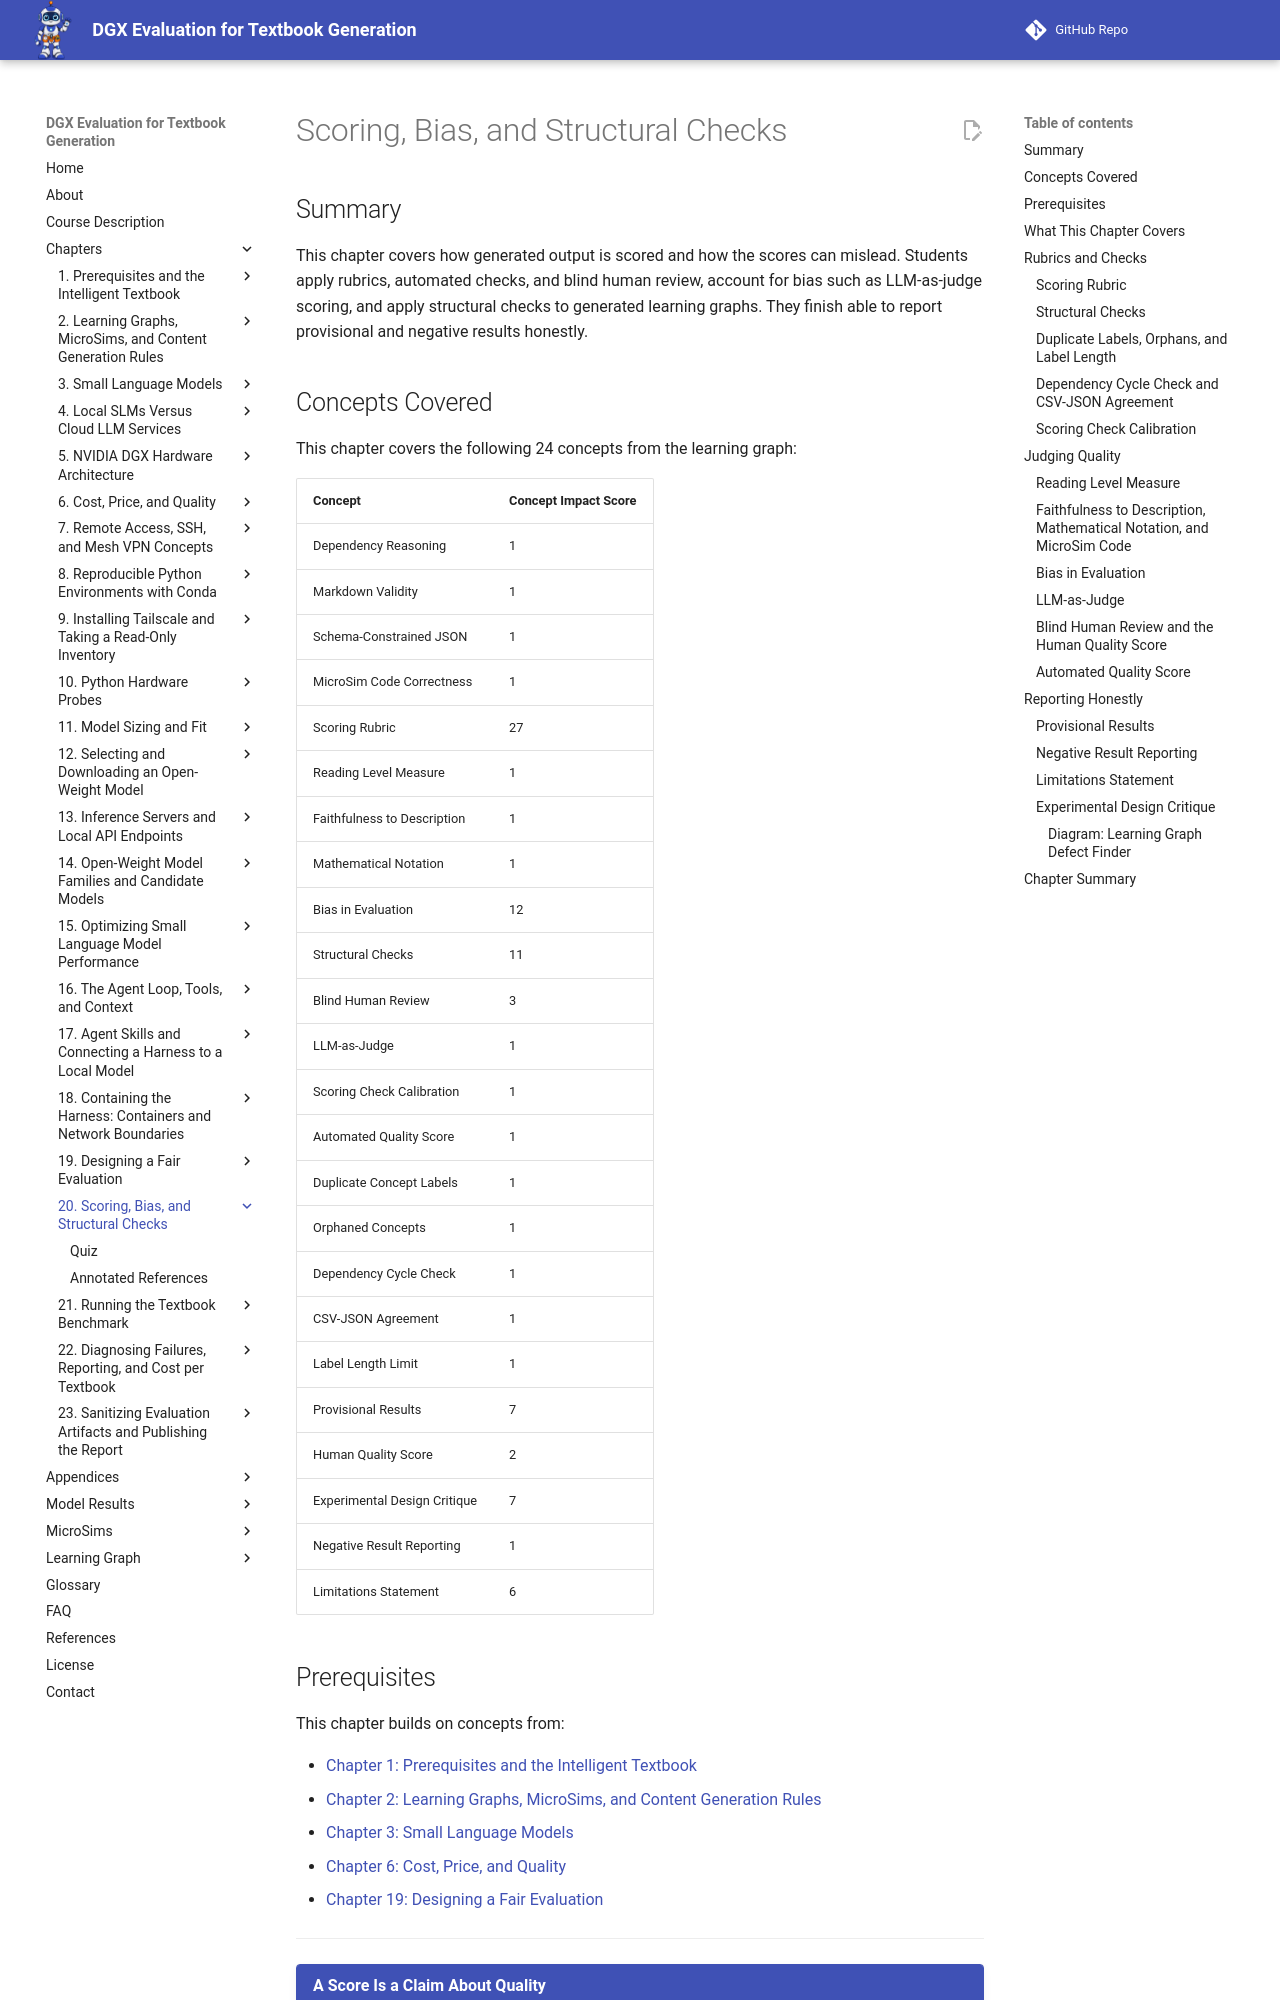

repository: dmccreary/dgx-eval · page: chapters/20-scoring-and-bias/index.html · generator: mkdocs

---
title: "Scoring, Bias, and Structural Checks"
description: "How generated output is scored and how scores mislead: rubrics, structural checks on learning graphs, calibration, bias such as LLM-as-judge, blind human review, and reporting provisional and negative results honestly."
generated_by: claude skill chapter-content-generator
date: "2026-10-10 23:32:31"
version: 1.11
---

# Scoring, Bias, and Structural Checks

## Summary

This chapter covers how generated output is scored and how the scores can mislead. Students apply rubrics, automated checks, and blind human review, account for bias such as LLM-as-judge scoring, and apply structural checks to generated learning graphs. They finish able to report provisional and negative results honestly.

## Concepts Covered

This chapter covers the following 24 concepts from the learning graph:

| Concept | Concept Impact Score |
|---------|-----------------------|
| Dependency Reasoning | 1 |
| Markdown Validity | 1 |
| Schema-Constrained JSON | 1 |
| MicroSim Code Correctness | 1 |
| Scoring Rubric | 27 |
| Reading Level Measure | 1 |
| Faithfulness to Description | 1 |
| Mathematical Notation | 1 |
| Bias in Evaluation | 12 |
| Structural Checks | 11 |
| Blind Human Review | 3 |
| LLM-as-Judge | 1 |
| Scoring Check Calibration | 1 |
| Automated Quality Score | 1 |
| Duplicate Concept Labels | 1 |
| Orphaned Concepts | 1 |
| Dependency Cycle Check | 1 |
| CSV-JSON Agreement | 1 |
| Label Length Limit | 1 |
| Provisional Results | 7 |
| Human Quality Score | 2 |
| Experimental Design Critique | 7 |
| Negative Result Reporting | 1 |
| Limitations Statement | 6 |

## Prerequisites

This chapter builds on concepts from:

- [Chapter 1: Prerequisites and the Intelligent Textbook](../01-intro-intelligent-textbooks/index.md)
- [Chapter 2: Learning Graphs, MicroSims, and Content Generation Rules](../02-learning-graphs-microsims-rules/index.md)
- [Chapter 3: Small Language Models](../03-small-language-models/index.md)
- [Chapter 6: Cost, Price, and Quality](../06-cost-price-quality/index.md)
- [Chapter 19: Designing a Fair Evaluation](../19-fair-evaluation-design/index.md)

---

!!! mascot-welcome "A Score Is a Claim About Quality"
    ![Tera waving welcome](../../img/mascot/welcome.png){ class="mascot-admonition-img" }
    A program can tell you quickly whether a learning graph has a cycle, and it cannot tell you whether the concepts are the right ones. By the end of this chapter you will know which questions a script can answer, which need a person, and how to report a result without claiming more than it shows. Measure first, then decide!

## What This Chapter Covers

Chapter 19 listed quality as one of three groups of metrics and called it the hardest. This chapter takes it on. It starts with the scoring rubric, the written definition of what good means. It then covers structural checks, the part of quality a program can verify, with the learning graph as the worked example. It moves on to the harder part, which is the judgment of whether prose is good, and the ways that judgment is biased. It ends with how to report a result that is provisional, or negative, or limited.

One distinction runs through all of it. A **check** answers a question that has a right answer, such as whether two concepts have the same label. A **judgment** answers a question that does not, such as whether an explanation is clear. A pipeline of checks can be automated and is fast. A judgment needs a person, or a model whose own bias you have accounted for.

## Rubrics and Checks
